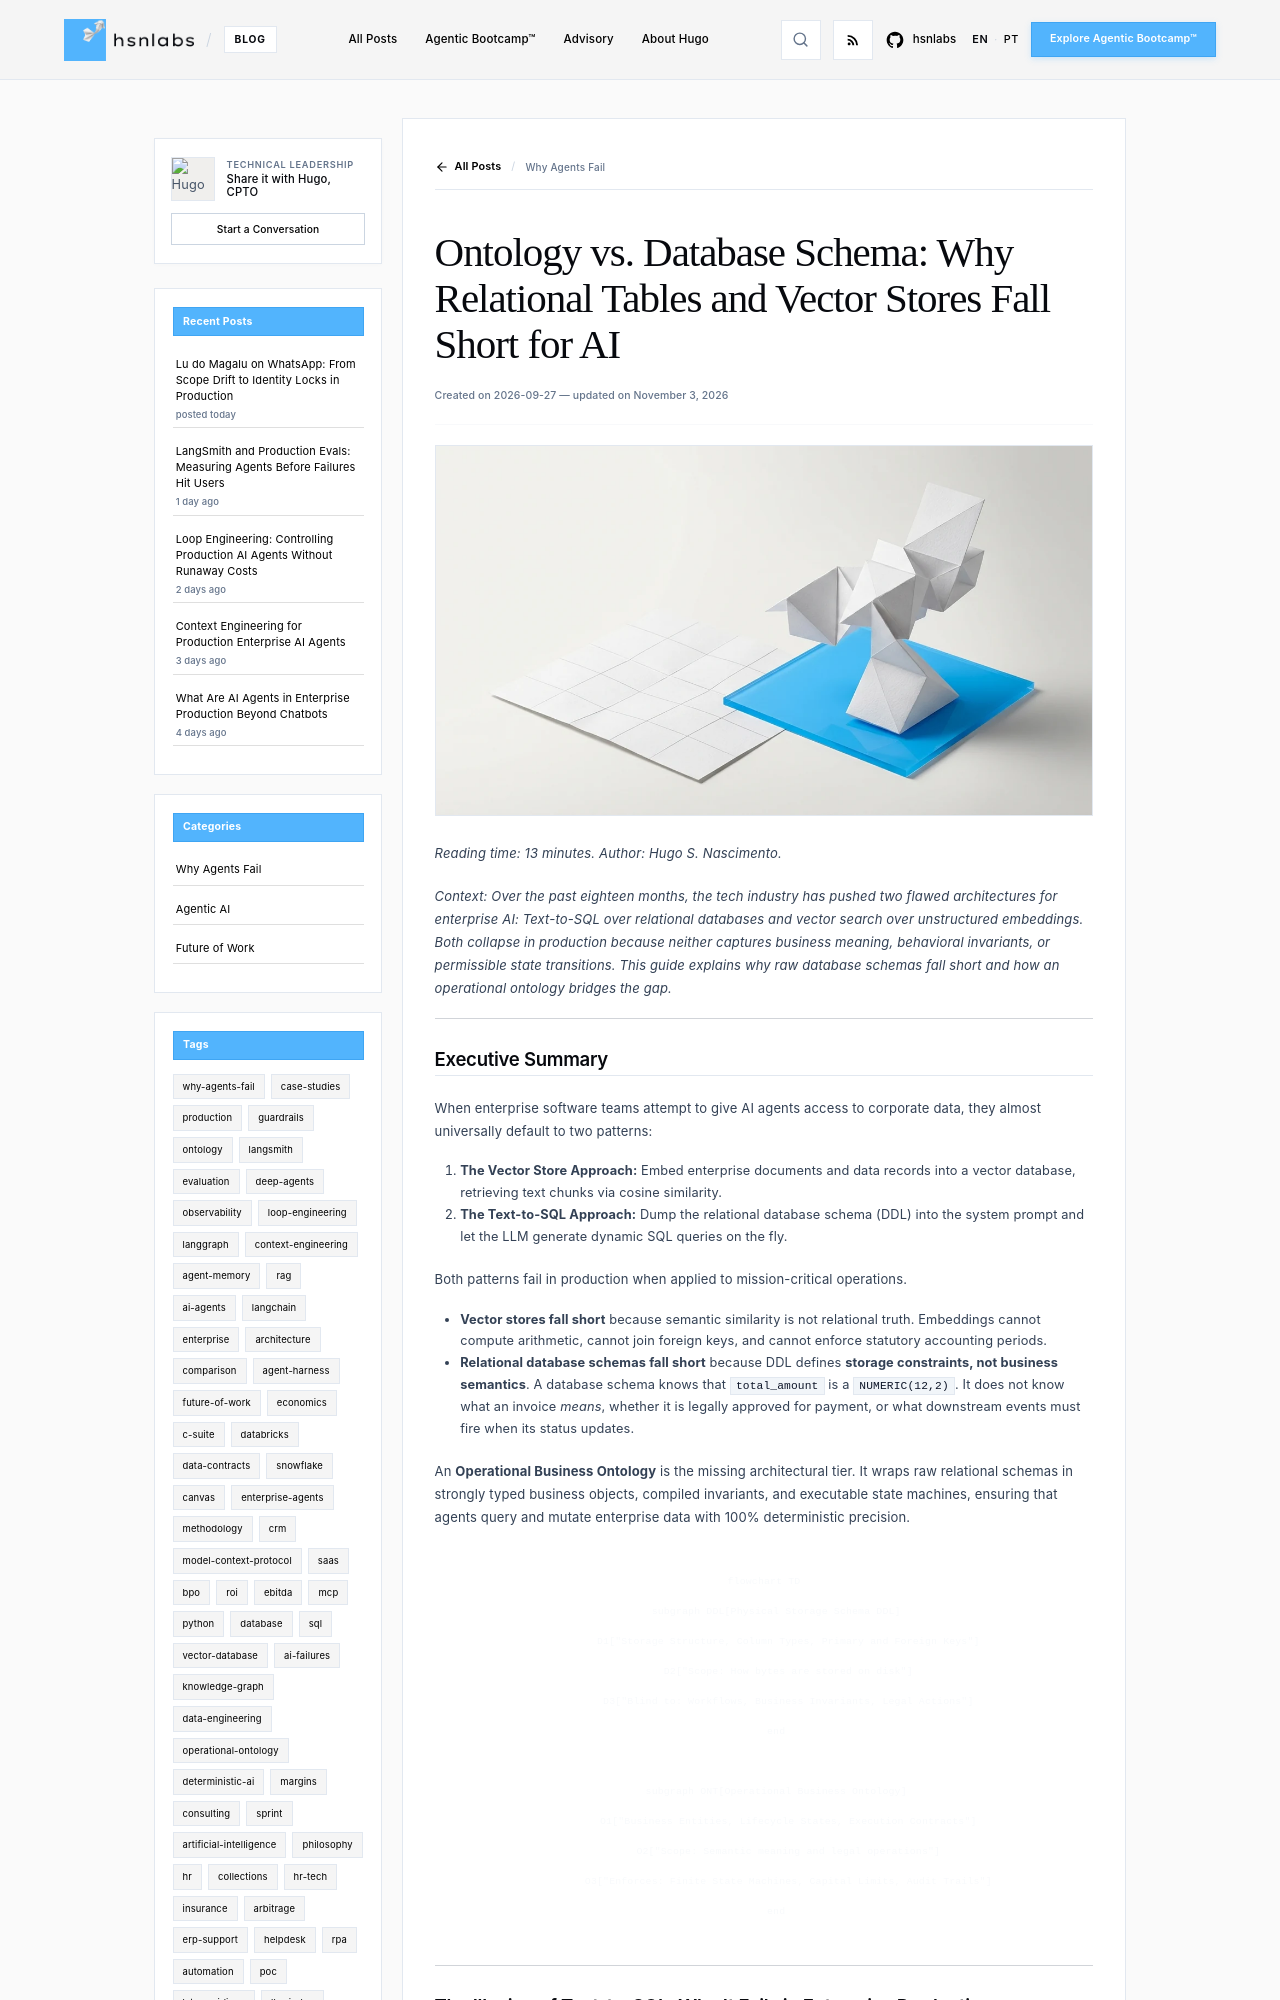

repository: hsnlabs-ai/blog · page: post/ontology-vs-database-schema/index.html · generator: mkdocs

---
title: "Ontology vs. Database Schema: Why Relational Tables and Vector Stores Fall Short for AI"
date: '2026-09-27'
category: Why Agents Fail
tags:
- ontology
- database
- sql
- vector-database
- ai-failures
description: "Why raw SQL schemas and vector stores fail autonomous AI agents: the limits of text-to-SQL, semantic ambiguity, and how ontologies provide deterministic operational boundaries."
author: Hugo S. Nascimento
image: assets/images/posts/ontology-vs-database-schema/cover.webp
---

*Reading time: 13 minutes. Author: Hugo S. Nascimento.*

<!-- more -->

*Context: Over the past eighteen months, the tech industry has pushed two flawed architectures for enterprise AI: Text-to-SQL over relational databases and vector search over unstructured embeddings. Both collapse in production because neither captures business meaning, behavioral invariants, or permissible state transitions. This guide explains why raw database schemas fall short and how an operational ontology bridges the gap.*

---

## Executive Summary

When enterprise software teams attempt to give AI agents access to corporate data, they almost universally default to two patterns:

1. **The Vector Store Approach:** Embed enterprise documents and data records into a vector database, retrieving text chunks via cosine similarity.
2. **The Text-to-SQL Approach:** Dump the relational database schema (DDL) into the system prompt and let the LLM generate dynamic SQL queries on the fly.

Both patterns fail in production when applied to mission-critical operations.

- **Vector stores fall short** because semantic similarity is not relational truth. Embeddings cannot compute arithmetic, cannot join foreign keys, and cannot enforce statutory accounting periods.
- **Relational database schemas fall short** because DDL defines **storage constraints, not business semantics**. A database schema knows that `total_amount` is a `NUMERIC(12,2)`. It does not know what an invoice *means*, whether it is legally approved for payment, or what downstream events must fire when its status updates.

An **Operational Business Ontology** is the missing architectural tier. It wraps raw relational schemas in strongly typed business objects, compiled invariants, and executable state machines, ensuring that agents query and mutate enterprise data with 100% deterministic precision.

```mermaid
flowchart TD
    subgraph DDL[Physical Storage Schema DDL]
        D1["Storage Structure, Column Types, Primary and Foreign Keys"]
        D2["Scope: How bytes are stored on disk"]
        D3["Blind to: Workflows, Business Invariants, Legal Actions"]
    end

    subgraph ONT[Operational Business Ontology]
        O1["Business Entities, Lifecycle States, Execution Contracts"]
        O2["Scope: Semantic meaning and legal operations"]
        O3["Enforces: Finite State Machines, Capital Limits, Audit Trails"]
    end
```

---

## The Illusion of Text-to-SQL: Why It Fails in Enterprise Production

The premise of Text-to-SQL sounds compelling to non-technical executives: connect an LLM to your Postgres or Snowflake database, pass the table schemas in the prompt, and let users ask questions in natural language.

In the real world of enterprise IT, pure Text-to-SQL fails for four structural reasons:
